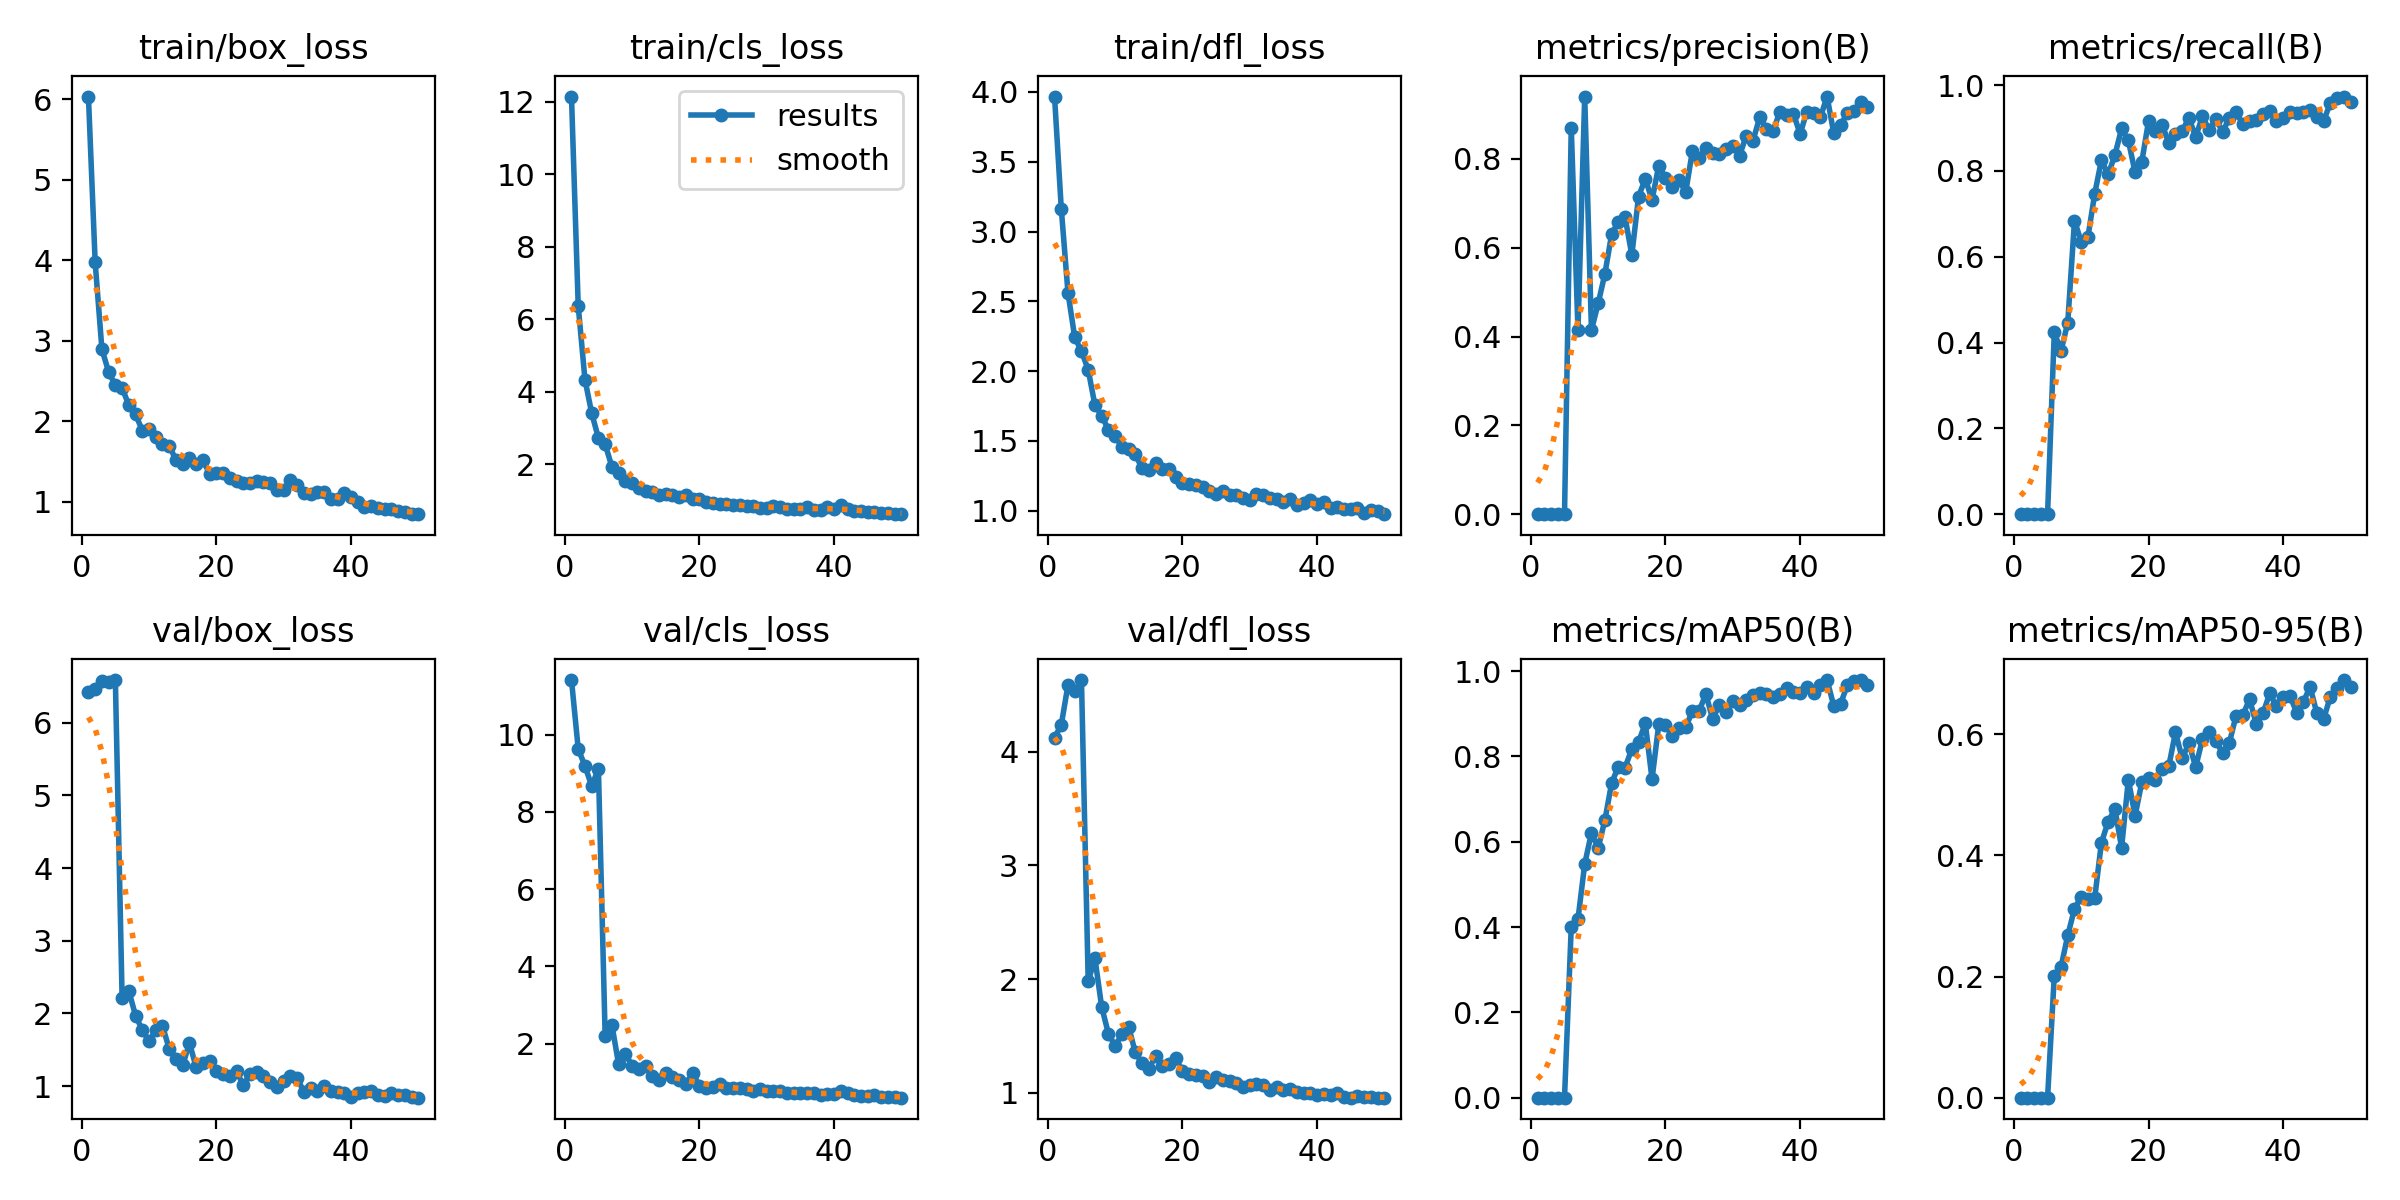

The file beside this chart, header and first rows:
epoch, train/box_loss, train/cls_loss, train/dfl_loss, metrics/precision(B), metrics/recall(B), metrics/mAP50(B), metrics/mAP50-95(B), val/box_loss, val/cls_loss, val/dfl_loss, lr/pg0, lr/pg1, lr/pg2
1, 6.031, 12.14, 3.967, 0, 0, 0, 0, 6.422, 11.41, 4.124, 0.0003334, 0.0003334, 0.0003334
2, 3.972, 6.364, 3.165, 0, 0, 0, 0, 6.465, 9.633, 4.237, 0.0006699, 0.0006699, 0.0006699
3, 2.895, 4.34, 2.56, 0, 0, 0, 0, 6.581, 9.193, 4.589, 0.0009926, 0.0009926, 0.0009926
4, 2.611, 3.413, 2.242, 0, 0, 0, 0, 6.561, 8.671, 4.532, 0.001301, 0.001301, 0.001301
5, 2.447, 2.727, 2.144, 0, 0, 0, 0, 6.588, 9.117, 4.632, 0.001535, 0.001535, 0.001535
6, 2.415, 2.555, 2.009, 0.8706, 0.4239, 0.4001, 0.2015, 2.215, 2.206, 1.98, 0.001502, 0.001502, 0.001502
7, 2.198, 1.939, 1.757, 0.4141, 0.3801, 0.4183, 0.2158, 2.306, 2.494, 2.182, 0.001469, 0.001469, 0.001469
8, 2.087, 1.757, 1.681, 0.9406, 0.4464, 0.5478, 0.2681, 1.97, 1.468, 1.756, 0.001436, 0.001436, 0.001436
9, 1.884, 1.553, 1.581, 0.4145, 0.6841, 0.6203, 0.3119, 1.77, 1.746, 1.52, 0.001403, 0.001403, 0.001403
10, 1.903, 1.491, 1.535, 0.4748, 0.6346, 0.5853, 0.332, 1.621, 1.427, 1.411, 0.00137, 0.00137, 0.00137
11, 1.8, 1.36, 1.458, 0.5414, 0.6462, 0.6506, 0.3289, 1.766, 1.339, 1.514, 0.001337, 0.001337, 0.001337
12, 1.721, 1.271, 1.445, 0.6307, 0.7464, 0.7377, 0.3294, 1.828, 1.428, 1.581, 0.001304, 0.001304, 0.001304
13, 1.695, 1.234, 1.404, 0.6587, 0.8248, 0.776, 0.421, 1.511, 1.159, 1.354, 0.001271, 0.001271, 0.001271
14, 1.52, 1.158, 1.304, 0.6683, 0.7916, 0.7738, 0.4561, 1.369, 1.06, 1.258, 0.001238, 0.001238, 0.001238
15, 1.47, 1.179, 1.29, 0.5839, 0.8366, 0.8173, 0.4763, 1.283, 1.246, 1.21, 0.001205, 0.001205, 0.001205
16, 1.539, 1.16, 1.341, 0.7154, 0.8987, 0.8335, 0.4131, 1.595, 1.138, 1.321, 0.001172, 0.001172, 0.001172
17, 1.468, 1.108, 1.297, 0.7554, 0.8708, 0.8774, 0.5251, 1.258, 1.06, 1.232, 0.001139, 0.001139, 0.001139
18, 1.514, 1.169, 1.3, 0.7075, 0.7965, 0.7466, 0.4655, 1.318, 0.9702, 1.256, 0.001106, 0.001106, 0.001106
19, 1.348, 1.036, 1.239, 0.7851, 0.8212, 0.8748, 0.521, 1.349, 1.235, 1.303, 0.001073, 0.001073, 0.001073
20, 1.363, 1.047, 1.201, 0.7569, 0.9158, 0.8725, 0.5273, 1.21, 0.9178, 1.189, 0.00104, 0.00104, 0.00104
21, 1.36, 0.9724, 1.193, 0.7372, 0.8926, 0.8485, 0.5243, 1.168, 0.8668, 1.162, 0.001007, 0.001007, 0.001007
22, 1.301, 0.9436, 1.182, 0.7534, 0.908, 0.8655, 0.5425, 1.139, 0.8788, 1.153, 0.0009739, 0.0009739, 0.0009739
23, 1.262, 0.8974, 1.171, 0.7251, 0.866, 0.8683, 0.5472, 1.206, 0.9493, 1.146, 0.0009409, 0.0009409, 0.0009409
24, 1.231, 0.8995, 1.144, 0.8185, 0.8865, 0.906, 0.6034, 1.008, 0.8549, 1.093, 0.0009078, 0.0009078, 0.0009078
25, 1.227, 0.8889, 1.117, 0.8025, 0.8927, 0.9064, 0.5605, 1.167, 0.8478, 1.14, 0.0008748, 0.0008748, 0.0008748
26, 1.253, 0.8765, 1.141, 0.824, 0.9235, 0.9464, 0.5858, 1.195, 0.8669, 1.116, 0.0008418, 0.0008418, 0.0008418
27, 1.242, 0.8466, 1.113, 0.8138, 0.879, 0.8872, 0.5459, 1.14, 0.8312, 1.106, 0.0008088, 0.0008088, 0.0008088
28, 1.23, 0.8576, 1.116, 0.8118, 0.9268, 0.9207, 0.5918, 1.053, 0.7657, 1.088, 0.0007758, 0.0007758, 0.0007758
29, 1.147, 0.8018, 1.091, 0.8233, 0.8957, 0.9037, 0.6046, 0.9817, 0.8166, 1.05, 0.0007428, 0.0007428, 0.0007428
30, 1.145, 0.8068, 1.075, 0.8285, 0.9216, 0.9288, 0.5887, 1.071, 0.7883, 1.068, 0.0007098, 0.0007098, 0.0007098
31, 1.265, 0.8632, 1.123, 0.8074, 0.8905, 0.921, 0.5696, 1.136, 0.7827, 1.08, 0.0006768, 0.0006768, 0.0006768
32, 1.207, 0.8332, 1.11, 0.8527, 0.9235, 0.931, 0.5858, 1.107, 0.7813, 1.069, 0.0006438, 0.0006438, 0.0006438
33, 1.114, 0.7799, 1.091, 0.8415, 0.9374, 0.9439, 0.6309, 0.9226, 0.7231, 1.026, 0.0006108, 0.0006108, 0.0006108
34, 1.101, 0.7615, 1.081, 0.894, 0.9084, 0.9496, 0.6313, 0.9746, 0.717, 1.046, 0.0005778, 0.0005778, 0.0005778
35, 1.123, 0.7773, 1.064, 0.8681, 0.9152, 0.9464, 0.6583, 0.9306, 0.7213, 1.024, 0.0005448, 0.0005448, 0.0005448
36, 1.124, 0.8218, 1.081, 0.8635, 0.9185, 0.9397, 0.6175, 1.007, 0.732, 1.029, 0.0005118, 0.0005118, 0.0005118
37, 1.029, 0.7405, 1.039, 0.9069, 0.9313, 0.9472, 0.6349, 0.9371, 0.7256, 1.01, 0.0004788, 0.0004788, 0.0004788
38, 1.03, 0.7393, 1.053, 0.898, 0.9405, 0.9612, 0.6677, 0.9128, 0.6834, 0.995, 0.0004458, 0.0004458, 0.0004458
39, 1.106, 0.826, 1.074, 0.902, 0.9152, 0.9507, 0.6462, 0.9, 0.6966, 1.001, 0.0004127, 0.0004127, 0.0004127
40, 1.065, 0.762, 1.049, 0.8564, 0.9238, 0.9474, 0.6614, 0.85, 0.6967, 0.9753, 0.0003797, 0.0003797, 0.0003797
41, 1.001, 0.8869, 1.062, 0.9069, 0.9378, 0.9626, 0.664, 0.8983, 0.7756, 0.9843, 0.0003467, 0.0003467, 0.0003467
42, 0.9379, 0.7719, 1.022, 0.9044, 0.9348, 0.9494, 0.6361, 0.9154, 0.7357, 0.9774, 0.0003137, 0.0003137, 0.0003137
43, 0.9468, 0.7264, 1.027, 0.8937, 0.9375, 0.9668, 0.6538, 0.9286, 0.6667, 0.994, 0.0002807, 0.0002807, 0.0002807
44, 0.9173, 0.7114, 1.012, 0.9406, 0.9421, 0.9788, 0.6786, 0.8742, 0.6468, 0.9631, 0.0002477, 0.0002477, 0.0002477
45, 0.9044, 0.7004, 1.01, 0.8579, 0.9262, 0.9181, 0.635, 0.8609, 0.6444, 0.9569, 0.0002147, 0.0002147, 0.0002147
46, 0.9142, 0.6933, 1.017, 0.8764, 0.916, 0.9227, 0.6251, 0.9034, 0.6622, 0.969, 0.0001817, 0.0001817, 0.0001817
47, 0.883, 0.6631, 0.9863, 0.9027, 0.9578, 0.9666, 0.6623, 0.8785, 0.6329, 0.9647, 0.0001487, 0.0001487, 0.0001487
48, 0.8784, 0.6509, 1.006, 0.9073, 0.9704, 0.977, 0.677, 0.8713, 0.6272, 0.9595, 0.0001157, 0.0001157, 0.0001157
49, 0.8469, 0.6409, 0.9951, 0.9293, 0.9731, 0.9788, 0.6898, 0.8524, 0.6166, 0.9565, 8.2683e-05, 8.2683e-05, 8.2683e-05
50, 0.8461, 0.6289, 0.9756, 0.918, 0.9594, 0.9671, 0.6775, 0.8398, 0.6042, 0.9562, 4.9677e-05, 4.9677e-05, 4.9677e-05
